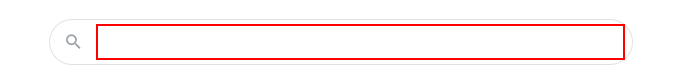
Workflow: Main

Step 1: type " Samsung Galaxy Note 20 Ultra [k(enter)]" into the text box

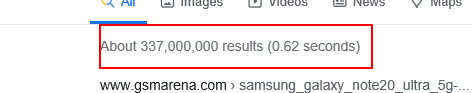
Step 2: get-text from the element 'result-stats'

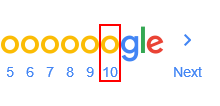
Step 3: get-text from the link 'Page 10'
